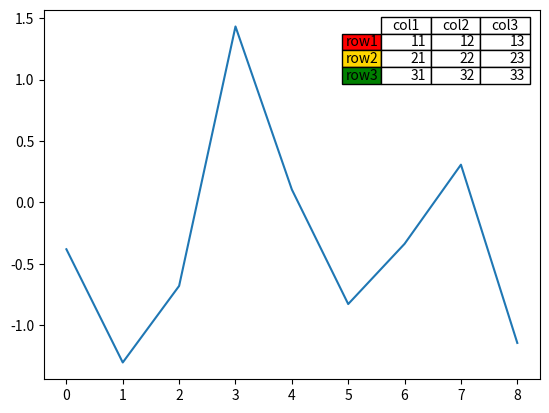

Recreate this plot in Python.
# -*- coding: utf-8 -*-
# @Time    : 3/14/19
# [redacted]
# @Project : data_visualization
# @File    : ch04_add_data_form
# @Software: PyCharm
import matplotlib.pylab as plt
import numpy as np


def main():
    plt.figure()
    ax = plt.gca()
    y = np.random.randn(9)

    col_label = ['col1', 'col2', 'col3']
    row_label = ['row1', 'row2', 'row3']
    table_value = [[11, 12, 13], [21, 22, 23], [31, 32, 33]]
    row_color = ['red', 'gold', 'green']
    my_table = plt.table(cellText=table_value,
                         colWidths=[0.1] * 3,
                         rowLabels=row_label,
                         colLabels=col_label,
                         rowColours=row_color,
                         loc='upper right')
    plt.plot(y)
    plt.show()


if __name__ == '__main__':
    main()
